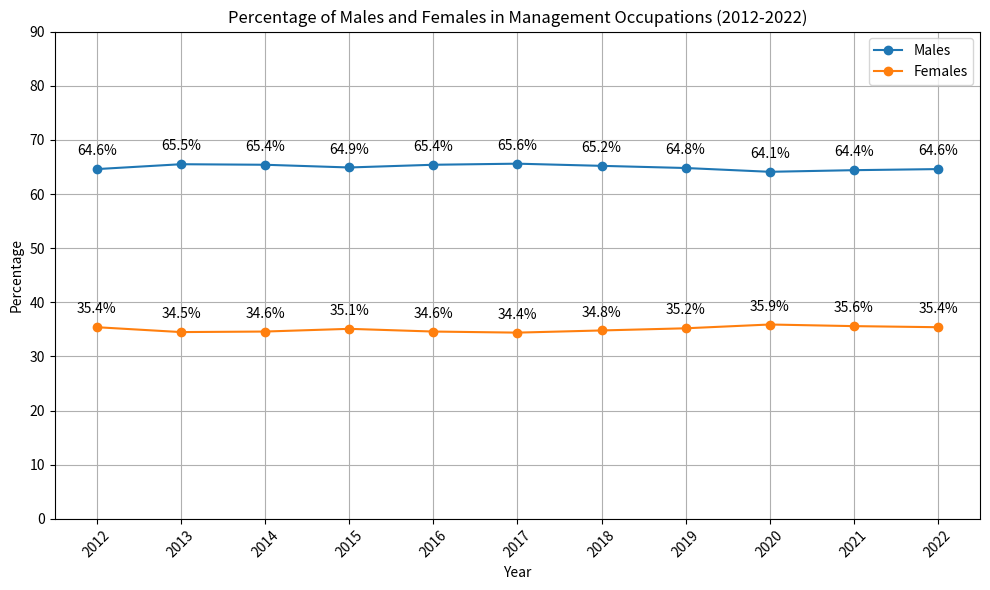
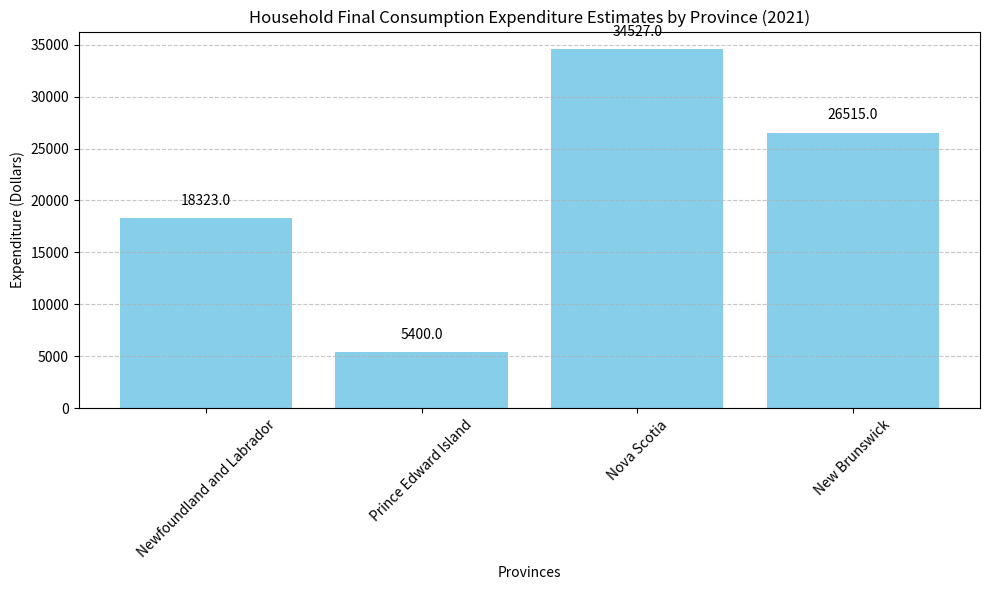

Recreate these plots in Python, in order.
# -*- coding: utf-8 -*-
"""
Spyder Editor

This is a temporary script file.
"""

print('hello Chicago')


import matplotlib.pyplot as plt

import matplotlib.pyplot as plt

# Data
years = ['2012', '2013', '2014', '2015', '2016', '2017', '2018', '2019', '2020', '2021', '2022']
males = [64.6, 65.5, 65.4, 64.9, 65.4, 65.6, 65.2, 64.8, 64.1, 64.4, 64.6]
females = [35.4, 34.5, 34.6, 35.1, 34.6, 34.4, 34.8, 35.2, 35.9, 35.6, 35.4]

# Plot
plt.figure(figsize=(10, 6))
plt.plot(years, males, marker='o', label='Males')
plt.plot(years, females, marker='o', label='Females')

# Add actual data to each data point
for i in range(len(years)):
    plt.annotate(f"{males[i]}%", (years[i], males[i]), textcoords="offset points", xytext=(0,10), ha='center')
    plt.annotate(f"{females[i]}%", (years[i], females[i]), textcoords="offset points", xytext=(0,10), ha='center')

# Labels and title
plt.xlabel('Year')
plt.ylabel('Percentage')
plt.title('Percentage of Males and Females in Management Occupations (2012-2022)')
plt.legend()

# Set y-axis range from 0 to 100 percent
plt.ylim(0, 90)

# Show plot
plt.grid(True)
plt.xticks(rotation=45)
plt.tight_layout()
plt.show()


import matplotlib.pyplot as plt

# Data
provinces = ['Newfoundland and Labrador', 'Prince Edward Island', 'Nova Scotia', 'New Brunswick']
expenditure = [18323.00, 5400.00, 34527.00, 26515.00]

# Create vertical bar chart
plt.figure(figsize=(10, 6))
bars = plt.bar(provinces, expenditure, color='skyblue')  # Use plt.bar() for vertical bars

# Add actual data to each bar
for bar, exp in zip(bars, expenditure):
    plt.text(bar.get_x() + bar.get_width() / 2, bar.get_height() + 1000, f"{exp}", ha='center', va='bottom')

plt.ylabel('Expenditure (Dollars)')  # Update ylabel
plt.xlabel('Provinces')  # Update xlabel
plt.title('Household Final Consumption Expenditure Estimates by Province (2021)')
plt.grid(axis='y', linestyle='--', alpha=0.7)  # Add grid lines for y-axis
plt.xticks(rotation=45)  # Rotate x-axis labels for better readability
plt.tight_layout()

# Display the plot
plt.show()
